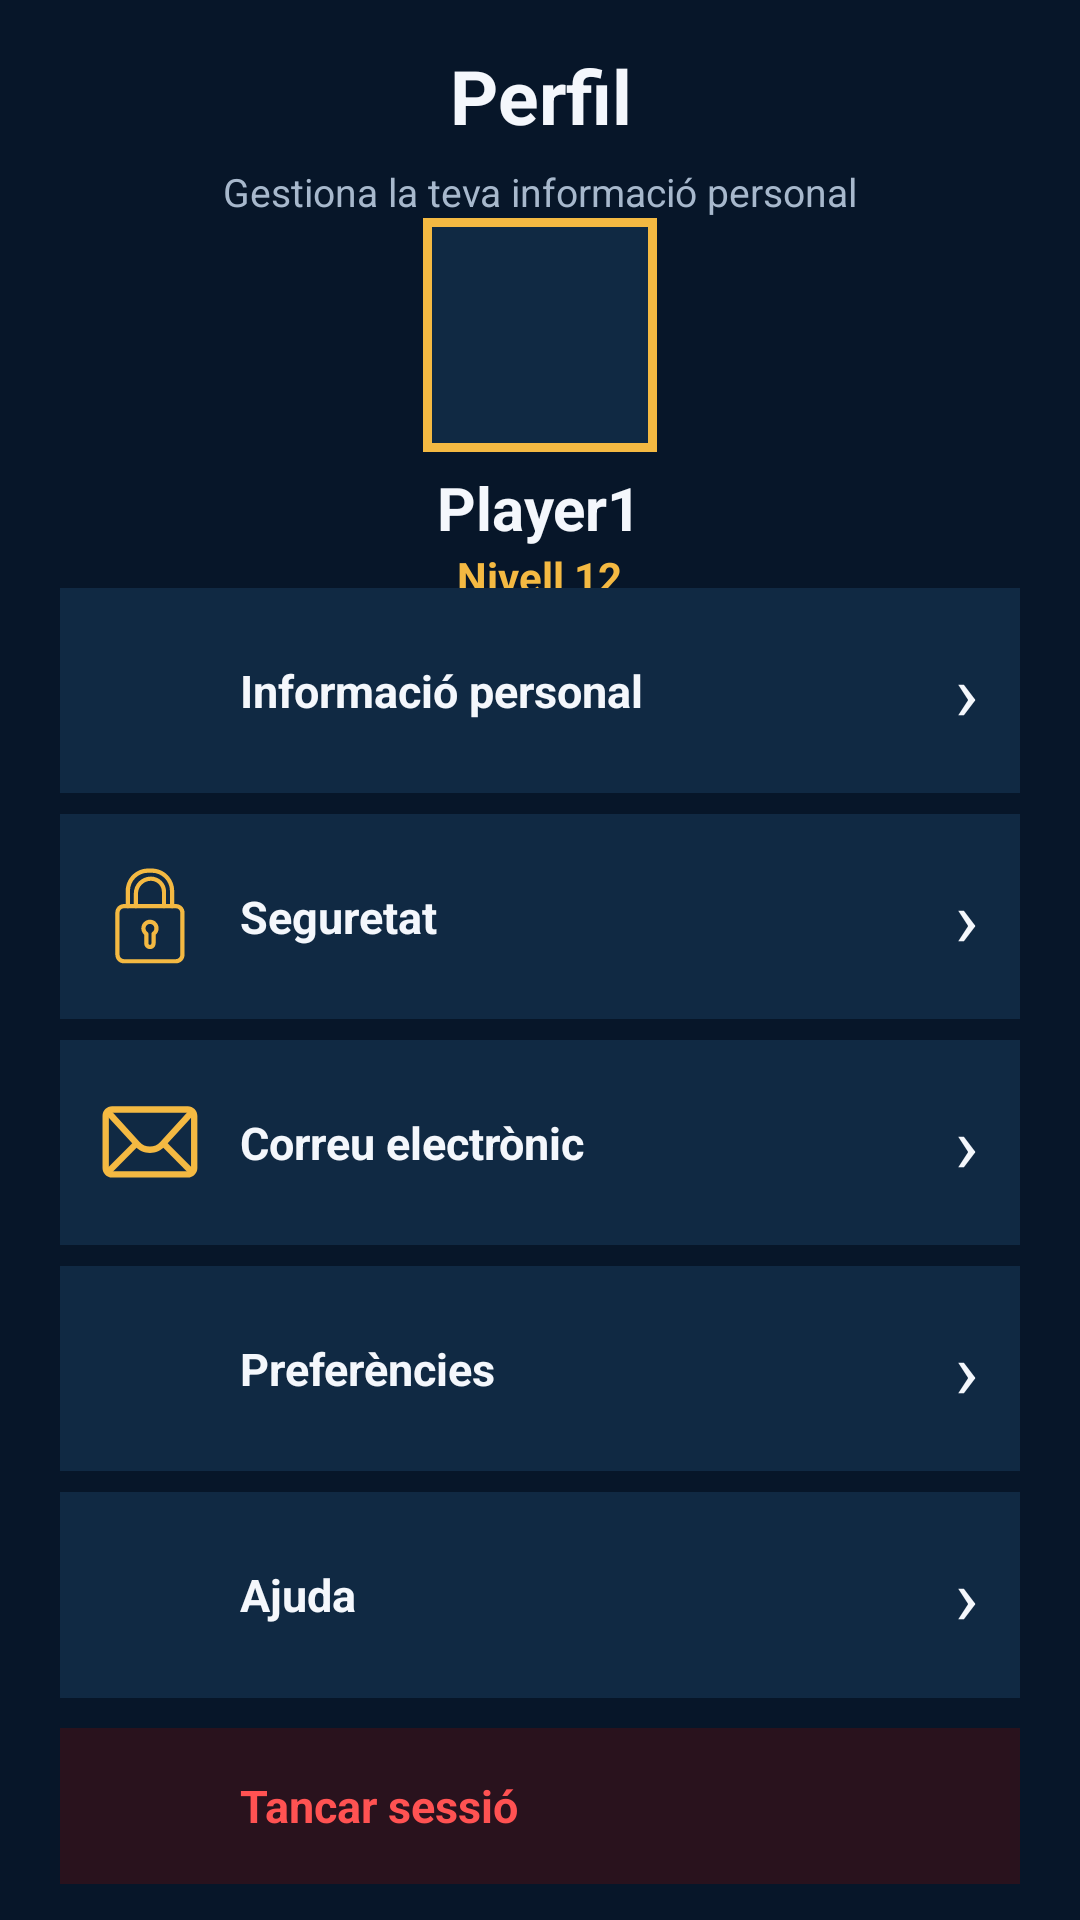

Android layout source for this screen:
<!-- AndroidManifest.xml: application theme Theme.Player1 -->
<!-- res/layout/fragment_profile.xml -->
<?xml version="1.0" encoding="utf-8"?>
<LinearLayout xmlns:android="http://schemas.android.com/apk/res/android"
    xmlns:app="http://schemas.android.com/apk/res-auto"
    android:layout_width="match_parent"
    android:layout_height="match_parent"
    android:orientation="vertical"
    android:background="#FF071629"
    android:paddingStart="20dp"
    android:paddingEnd="20dp"
    android:paddingTop="12dp"
    android:paddingBottom="12dp">

    <TextView
        android:layout_width="match_parent"
        android:layout_height="40dp"
        android:gravity="center"
        android:text="@string/perfil_titol"
        android:textColor="#FFF4F7FC"
        android:textSize="25sp"
        android:textStyle="bold" />

    <TextView
        android:layout_width="match_parent"
        android:layout_height="wrap_content"
        android:layout_marginTop="3dp"
        android:gravity="center"
        android:text="@string/perfil_subtitol"
        android:textColor="#FFA7B8CC"
        android:textSize="13sp" />

    <LinearLayout
        android:layout_width="match_parent"
        android:layout_height="0dp"
        android:layout_weight="1"
        android:gravity="center"
        android:orientation="vertical">

        <FrameLayout
            android:layout_width="78dp"
            android:layout_height="78dp"
            android:background="#FFF4B942"
            android:padding="3dp">

            <ImageView
                android:layout_width="match_parent"
                android:layout_height="match_parent"
                android:background="#FF102943"
                android:contentDescription="@string/perfil_descripcio_avatar"
                android:padding="17dp"
                android:src="@drawable/ic_person"
                app:tint="#FFF4B942" />

        </FrameLayout>

        <TextView
            android:layout_width="wrap_content"
            android:layout_height="wrap_content"
            android:layout_marginTop="5dp"
            android:text="@string/perfil_nom"
            android:textColor="#FFF4F7FC"
            android:textSize="20sp"
            android:textStyle="bold" />

        <TextView
            android:layout_width="wrap_content"
            android:layout_height="wrap_content"
            android:text="@string/perfil_nivell"
            android:textColor="#FFF4B942"
            android:textSize="14sp"
            android:textStyle="bold" />

    </LinearLayout>

    <LinearLayout
        android:layout_width="match_parent"
        android:layout_height="0dp"
        android:layout_weight="3"
        android:orientation="vertical"
        android:gravity="center">

        <LinearLayout
            android:layout_width="match_parent"
            android:layout_height="0dp"
            android:layout_weight="1"
            android:layout_marginBottom="7dp"
            android:gravity="center_vertical"
            android:orientation="horizontal"
            android:background="#FF102943"
            android:paddingHorizontal="14dp">

            <ImageView
                android:layout_width="32dp"
                android:layout_height="32dp"
                android:contentDescription="@string/perfil_icona_informacio"
                android:src="@drawable/ic_person"
                app:tint="@color/gold" />

            <TextView
                android:layout_width="0dp"
                android:layout_height="wrap_content"
                android:layout_marginStart="14dp"
                android:layout_weight="1"
                android:text="@string/perfil_informacio"
                android:textColor="#FFF4F7FC"
                android:textSize="15sp"
                android:textStyle="bold" />

            <TextView
                android:layout_width="wrap_content"
                android:layout_height="wrap_content"
                android:contentDescription="@null"
                android:text="@string/perfil_fletxa"
                android:textColor="#FFF4F7FC"
                android:textSize="26sp" />

        </LinearLayout>

        <LinearLayout
            android:layout_width="match_parent"
            android:layout_height="0dp"
            android:layout_weight="1"
            android:layout_marginBottom="7dp"
            android:gravity="center_vertical"
            android:orientation="horizontal"
            android:background="#FF102943"
            android:paddingHorizontal="14dp">

            <ImageView
                android:layout_width="32dp"
                android:layout_height="32dp"
                android:contentDescription="@string/perfil_icona_seguretat"
                app:tint="@color/gold"
                android:src="@drawable/ic_padlock" />

            <TextView
                android:layout_width="0dp"
                android:layout_height="wrap_content"
                android:layout_marginStart="14dp"
                android:layout_weight="1"
                android:text="@string/perfil_seguretat"
                android:textColor="#FFF4F7FC"
                android:textSize="15sp"
                android:textStyle="bold" />

            <TextView
                android:layout_width="wrap_content"
                android:layout_height="wrap_content"
                android:contentDescription="@null"
                android:text="@string/perfil_fletxa"
                android:textColor="#FFF4F7FC"
                android:textSize="26sp" />

        </LinearLayout>

        <LinearLayout
            android:layout_width="match_parent"
            android:layout_height="0dp"
            android:layout_weight="1"
            android:layout_marginBottom="7dp"
            android:gravity="center_vertical"
            android:orientation="horizontal"
            android:background="#FF102943"
            android:paddingHorizontal="14dp">

            <ImageView
                android:layout_width="32dp"
                android:layout_height="32dp"
                android:contentDescription="@string/perfil_icona_correu"
                android:src="@drawable/ic_mail"
                app:tint="@color/gold"/>

            <TextView
                android:layout_width="0dp"
                android:layout_height="wrap_content"
                android:layout_marginStart="14dp"
                android:layout_weight="1"
                android:text="@string/perfil_correu"
                android:textColor="#FFF4F7FC"
                android:textSize="15sp"
                android:textStyle="bold" />

            <TextView
                android:layout_width="wrap_content"
                android:layout_height="wrap_content"
                android:contentDescription="@null"
                android:text="@string/perfil_fletxa"
                android:textColor="#FFF4F7FC"
                android:textSize="26sp" />

        </LinearLayout>

        <LinearLayout
            android:layout_width="match_parent"
            android:layout_height="0dp"
            android:layout_weight="1"
            android:layout_marginBottom="7dp"
            android:gravity="center_vertical"
            android:orientation="horizontal"
            android:background="#FF102943"
            android:paddingHorizontal="14dp">

            <ImageView
                android:layout_width="32dp"
                android:layout_height="32dp"
                android:contentDescription="@string/perfil_icona_preferencies"
                android:src="@drawable/ic_settings"
                app:tint="@color/electric_blue" />

            <TextView
                android:layout_width="0dp"
                android:layout_height="wrap_content"
                android:layout_marginStart="14dp"
                android:layout_weight="1"
                android:text="@string/perfil_preferencies"
                android:textColor="#FFF4F7FC"
                android:textSize="15sp"
                android:textStyle="bold" />

            <TextView
                android:layout_width="wrap_content"
                android:layout_height="wrap_content"
                android:contentDescription="@null"
                android:text="@string/perfil_fletxa"
                android:textColor="#FFF4F7FC"
                android:textSize="26sp" />

        </LinearLayout>

        <LinearLayout
            android:layout_width="match_parent"
            android:layout_height="0dp"
            android:layout_weight="1"
            android:gravity="center_vertical"
            android:orientation="horizontal"
            android:background="#FF102943"
            android:paddingHorizontal="14dp">

            <ImageView
                android:layout_width="32dp"
                android:layout_height="32dp"
                android:contentDescription="@string/perfil_icona_ajuda"
                android:src="@drawable/ic_help"
                app:tint="@color/electric_blue" />

            <TextView
                android:layout_width="0dp"
                android:layout_height="wrap_content"
                android:layout_marginStart="14dp"
                android:layout_weight="1"
                android:text="@string/perfil_ajuda"
                android:textColor="#FFF4F7FC"
                android:textSize="15sp"
                android:textStyle="bold" />

            <TextView
                android:layout_width="wrap_content"
                android:layout_height="wrap_content"
                android:contentDescription="@null"
                android:text="@string/perfil_fletxa"
                android:textColor="#FFF4F7FC"
                android:textSize="26sp" />

        </LinearLayout>

    </LinearLayout>

    <LinearLayout
        android:id="@+id/btn_logout"
        android:layout_width="match_parent"
        android:layout_height="52dp"
        android:layout_marginTop="10dp"
        android:gravity="center_vertical"
        android:orientation="horizontal"
        android:background="#FF29121D"
        android:contentDescription="@string/perfil_descripcio_tancar_sessio"
        android:paddingHorizontal="16dp">

        <ImageView
            android:layout_width="30dp"
            android:layout_height="30dp"
            android:contentDescription="@string/perfil_icona_tancar_sessio"
            android:src="@drawable/ic_logout"
            app:tint="#FFFF5252" />

        <TextView
            android:layout_width="wrap_content"
            android:layout_height="wrap_content"
            android:layout_marginStart="14dp"
            android:text="@string/perfil_tancar_sessio"
            android:textColor="#FFFF5252"
            android:textSize="15sp"
            android:textStyle="bold" />

    </LinearLayout>

</LinearLayout>
<!-- resources referenced by this layout -->
<resources>
  <color name="electric_blue">#FF247BFA</color>
  <color name="gold">#FFF4B942</color>
  <string name="perfil_ajuda">Ajuda</string>
  <string name="perfil_correu">Correu electrònic</string>
  <string name="perfil_descripcio_avatar">Imatge de perfil de l’usuari</string>
  <string name="perfil_descripcio_tancar_sessio">Opció per tancar la sessió</string>
  <string name="perfil_fletxa">›</string>
  <string name="perfil_icona_ajuda">Icona d’ajuda</string>
  <string name="perfil_icona_correu">Icona de correu electrònic</string>
  <string name="perfil_icona_informacio">Icona d’informació personal</string>
  <string name="perfil_icona_preferencies">Icona de preferències</string>
  <string name="perfil_icona_seguretat">Icona de seguretat</string>
  <string name="perfil_icona_tancar_sessio">Icona de tancar sessió</string>
  <string name="perfil_informacio">Informació personal</string>
  <string name="perfil_nivell">Nivell 12</string>
  <string name="perfil_nom">Player1</string>
  <string name="perfil_preferencies">Preferències</string>
  <string name="perfil_seguretat">Seguretat</string>
  <string name="perfil_subtitol">Gestiona la teva informació personal</string>
  <string name="perfil_tancar_sessio">Tancar sessió</string>
  <string name="perfil_titol">Perfil</string>
  <style name="Theme.Player1" parent="Theme.Material3.Dark.NoActionBar">
          <item name="colorPrimary">@color/gold</item>
          <item name="colorOnPrimary">@color/night_blue</item>
          <item name="colorPrimaryContainer">@color/slate_blue</item>
          <item name="colorOnPrimaryContainer">@color/gold</item>
          <item name="colorSecondary">@color/electric_blue</item>
          <item name="colorOnSecondary">@color/ice_white</item>
          <item name="colorTertiary">@color/status_in_progress</item>
          <item name="colorOnTertiary">@color/night_blue</item>
  
          <item name="android:colorBackground">@color/night_blue</item>
          <item name="colorOnBackground">@color/ice_white</item>
          <item name="colorSurface">@color/night_blue</item>
          <item name="colorOnSurface">@color/ice_white</item>
          <item name="colorSurfaceVariant">@color/slate_blue</item>
          <item name="colorOnSurfaceVariant">@color/grey_blue</item>
          <item name="colorSurfaceContainer">@color/slate_blue</item>
          <item name="colorSurfaceContainerHigh">@color/slate_blue</item>
          <item name="colorOutline">@color/slate_blue_stroke</item>
  
          <item name="android:windowBackground">@color/night_blue</item>
          <item name="android:windowLightStatusBar">false</item>
          <item name="android:windowLightNavigationBar" tools:targetApi="27">false</item>
      </style>
  <color name="night_blue">#FF071629</color>
  <color name="slate_blue">#FF102943</color>
  <color name="ice_white">#FFF4F7FC</color>
  <color name="status_in_progress">#FF55B9FF</color>
  <color name="grey_blue">#FFA7B8CC</color>
  <color name="slate_blue_stroke">#FF1E3A5C</color>
</resources>
